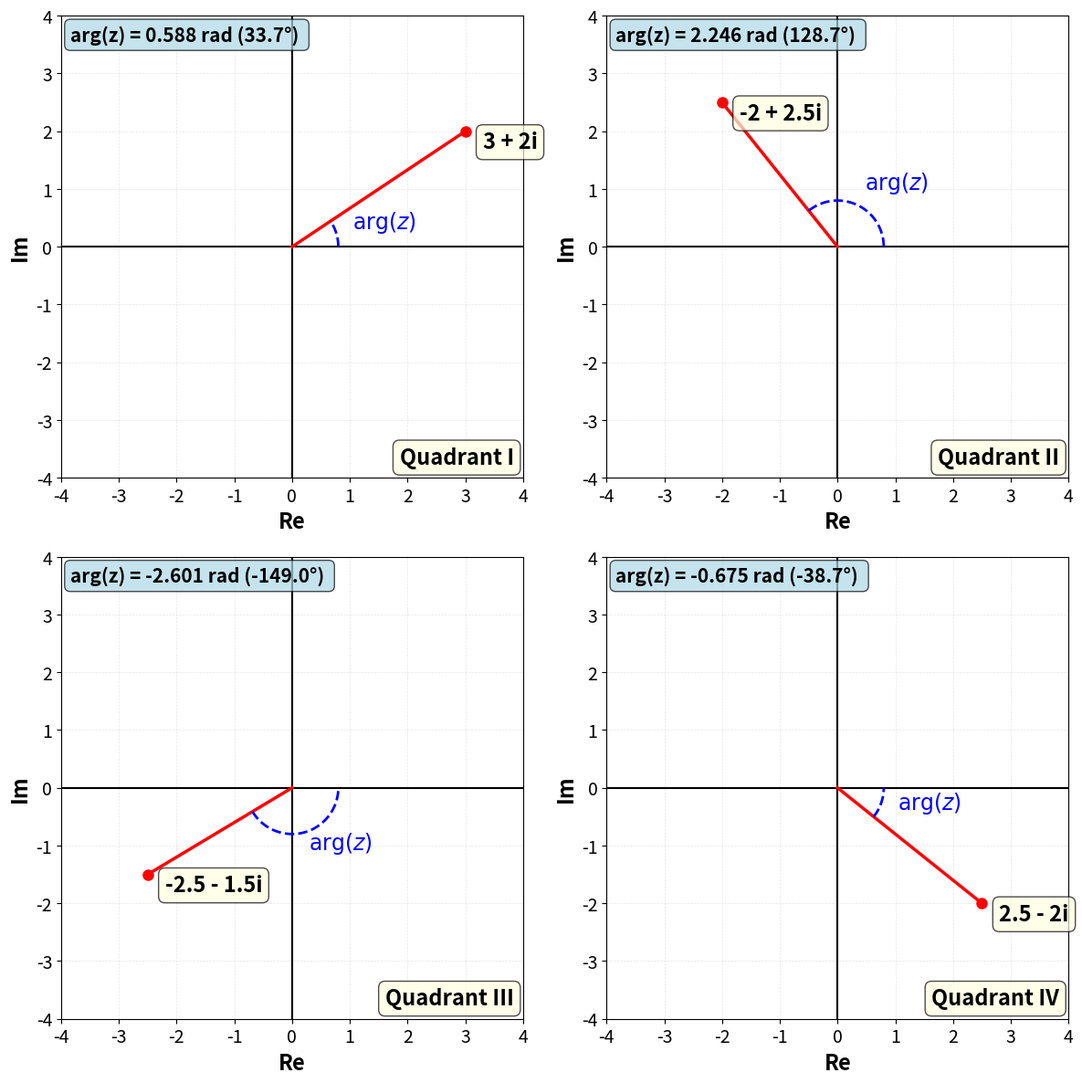

Recreate this plot in Python.
#!/usr/bin/env python3
"""
Generate a diagram showing the argument (angle) of a complex number on the complex plane.
Outputs to complex-argument.png in the same directory.
"""

import matplotlib.pyplot as plt
import numpy as np

# Create figure with subplots showing different quadrants
fig, axes = plt.subplots(2, 2, figsize=(12, 12), dpi=150)

# Define example complex numbers in each quadrant
examples = [
    (3, 2, '3 + 2i', 0),      # Q1
    (-2, 2.5, '-2 + 2.5i', 1),  # Q2
    (-2.5, -1.5, '-2.5 - 1.5i', 2),  # Q3
    (2.5, -2, '2.5 - 2i', 3),  # Q4
]

for idx, (real, imag, label, ax_idx) in enumerate(examples):
    ax = axes[ax_idx // 2, ax_idx % 2]
    ax.set_aspect('equal')
    ax.set_xlim(-4, 4)
    ax.set_ylim(-4, 4)
    ax.grid(True, alpha=0.3, linestyle='--', linewidth=0.5)
    ax.axhline(y=0, color='k', linewidth=1.5)
    ax.axvline(x=0, color='k', linewidth=1.5)
    
    # Axis labels
    ax.set_xlabel('Re', fontsize=17, fontweight='bold')
    ax.set_ylabel('Im', fontsize=17, fontweight='bold')
    ax.tick_params(labelsize=14)
    
    # Draw radius line
    r = np.sqrt(real**2 + imag**2)
    ax.plot([0, real], [0, imag], 'r-', linewidth=2.5)
    ax.plot(real, imag, 'ro', markersize=8)
    
    # Compute argument
    arg_rad = np.arctan2(imag, real)
    arg_deg = np.degrees(arg_rad)
    
    # Draw arc for angle
    if arg_rad >= 0:
        arc_angles = np.linspace(0, arg_rad, 50)
    else:
        arc_angles = np.linspace(arg_rad, 0, 50)
    
    arc_r = 0.8
    ax.plot(arc_r * np.cos(arc_angles), arc_r * np.sin(arc_angles), 'b--', linewidth=2)
    
    # Label the angle
    if arg_rad >= 0:
        angle_label_x = 1.1 * np.cos(arg_rad / 2)
        angle_label_y = 1.1 * np.sin(arg_rad / 2)
    else:
        angle_label_x = 1.1 * np.cos(arg_rad / 2)
        angle_label_y = 1.1 * np.sin(arg_rad / 2)
    ax.text(angle_label_x, angle_label_y, r'$\arg(z)$', fontsize=17, color='blue', fontweight='bold')
    
    # Label the point
    ax.text(real + 0.3, imag - 0.3, label, fontsize=17, fontweight='bold',
            bbox=dict(boxstyle='round', facecolor='lightyellow', alpha=0.7))
    
    # Show computed argument
    arg_text = f'arg(z) = {arg_rad:.3f} rad ({arg_deg:.1f}°) '
    ax.text(0.02, 0.98, arg_text, transform=ax.transAxes, fontsize=15, fontweight='bold',
            bbox=dict(boxstyle='round', facecolor='lightblue', alpha=0.7),
            verticalalignment='top')
    
    # Show quadrant label
    quadrant_labels = ['Quadrant I', 'Quadrant II', 'Quadrant III', 'Quadrant IV']
    ax.text(0.98, 0.02, quadrant_labels[ax_idx], transform=ax.transAxes, fontsize=17, fontweight='bold',
            bbox=dict(boxstyle='round', facecolor='lightyellow', alpha=0.7),
            verticalalignment='bottom', horizontalalignment='right')

plt.tight_layout()
plt.savefig('complex-argument.png', dpi=150, bbox_inches='tight', facecolor='white')
print("Generated: complex-argument.png")
plt.close()
